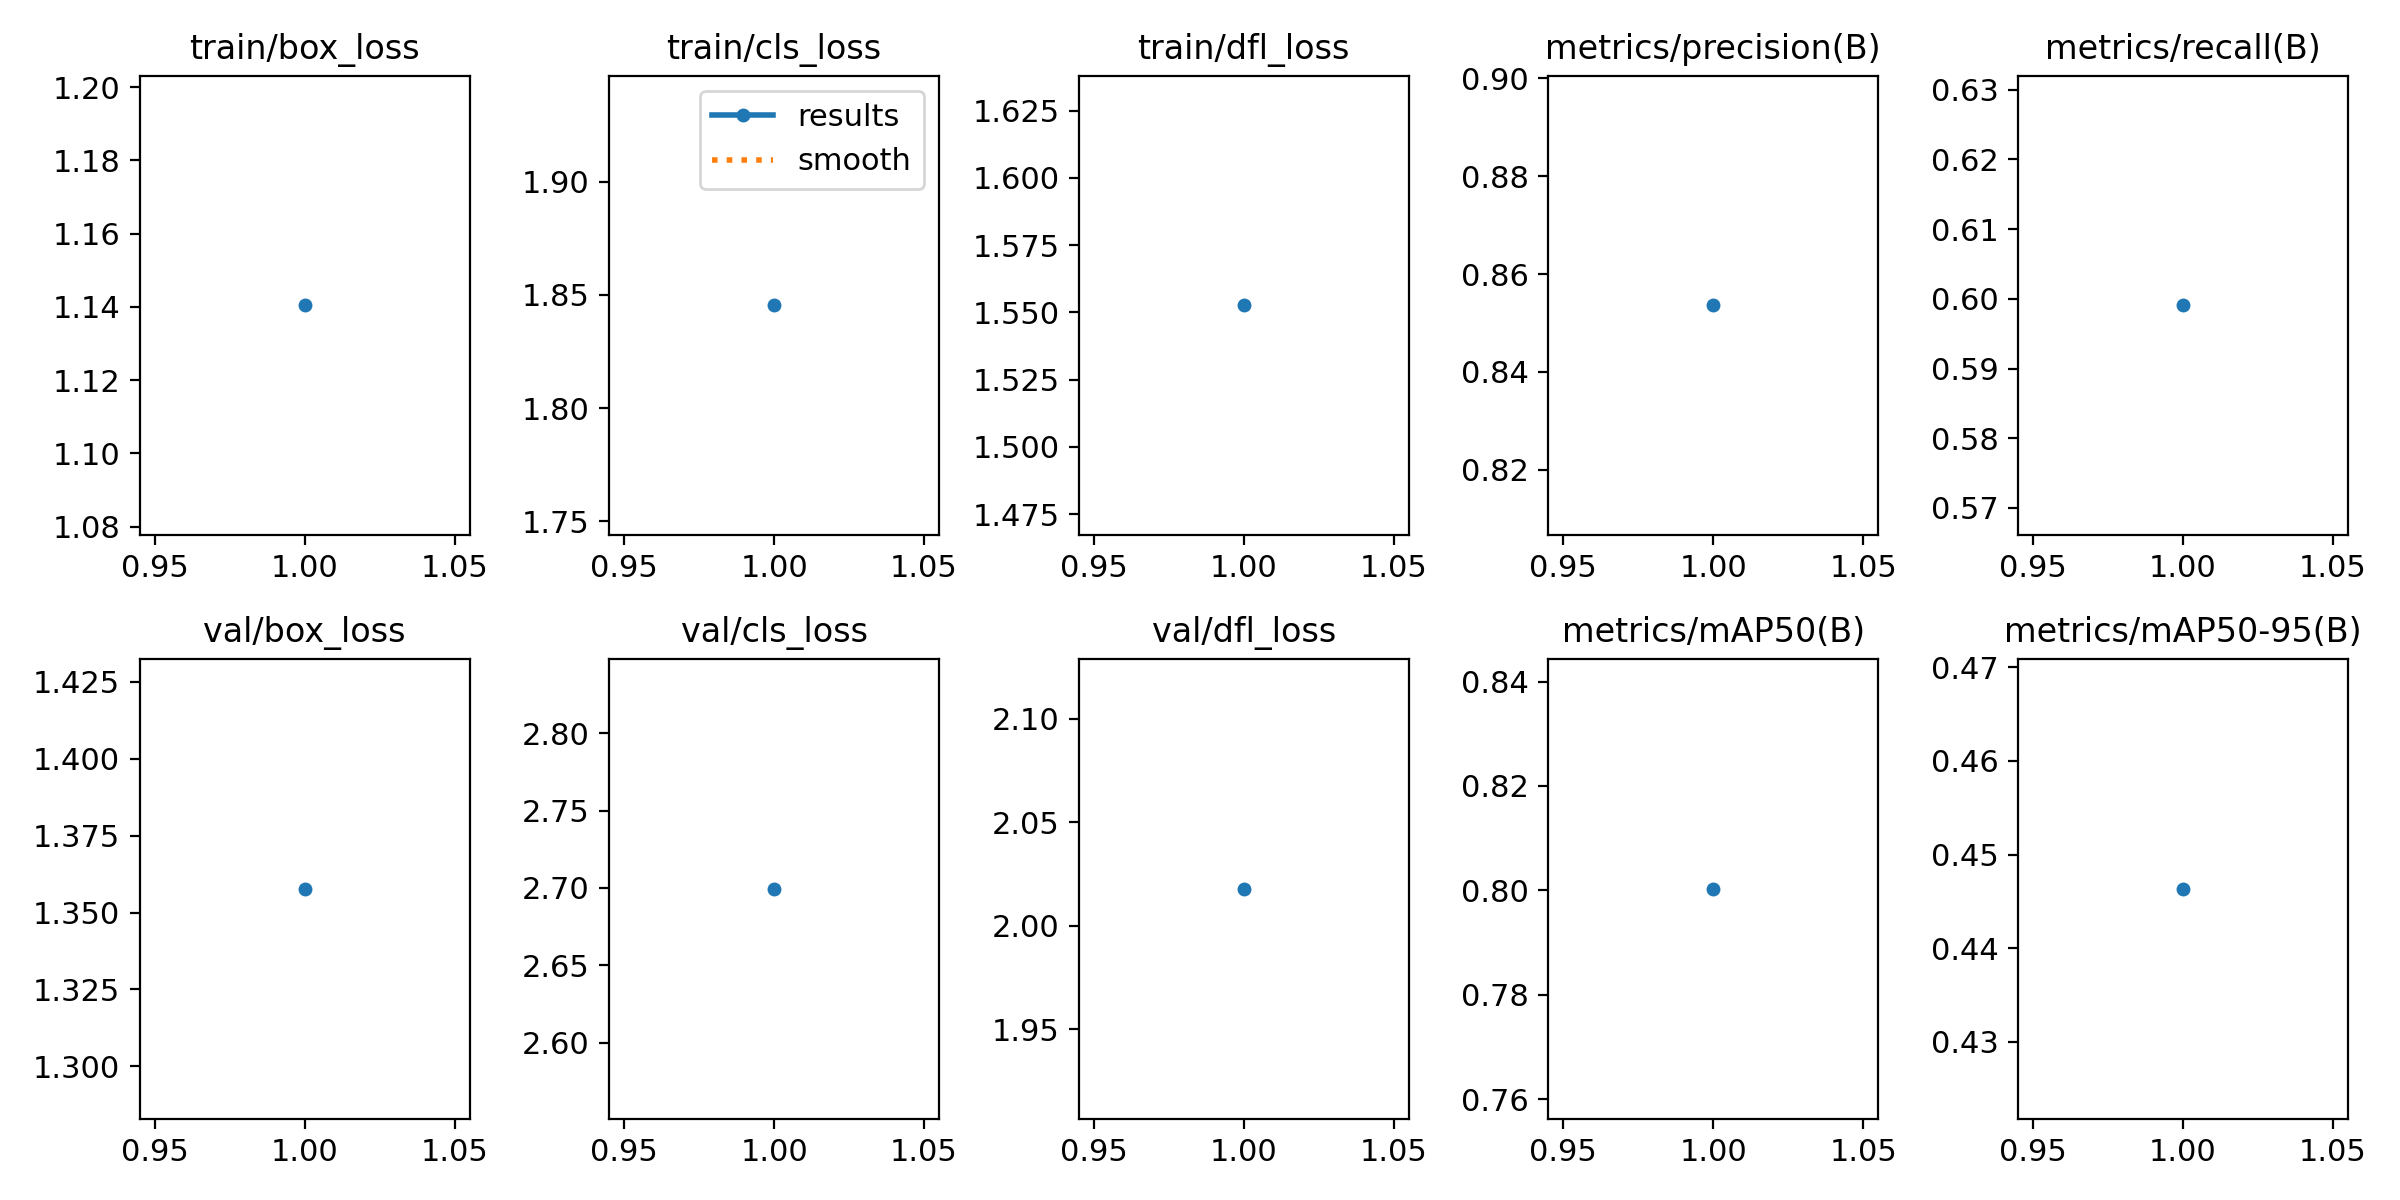

The data file committed next to this chart (first rows):
epoch, train/box_loss, train/cls_loss, train/dfl_loss, metrics/precision(B), metrics/recall(B), metrics/mAP50(B), metrics/mAP50-95(B), val/box_loss, val/cls_loss, val/dfl_loss, lr/pg0, lr/pg1, lr/pg2
1, 1.14, 1.845, 1.553, 0.8536, 0.5991, 0.8003, 0.4463, 1.358, 2.699, 2.018, 0.0006538, 0.0006538, 0.0006538
